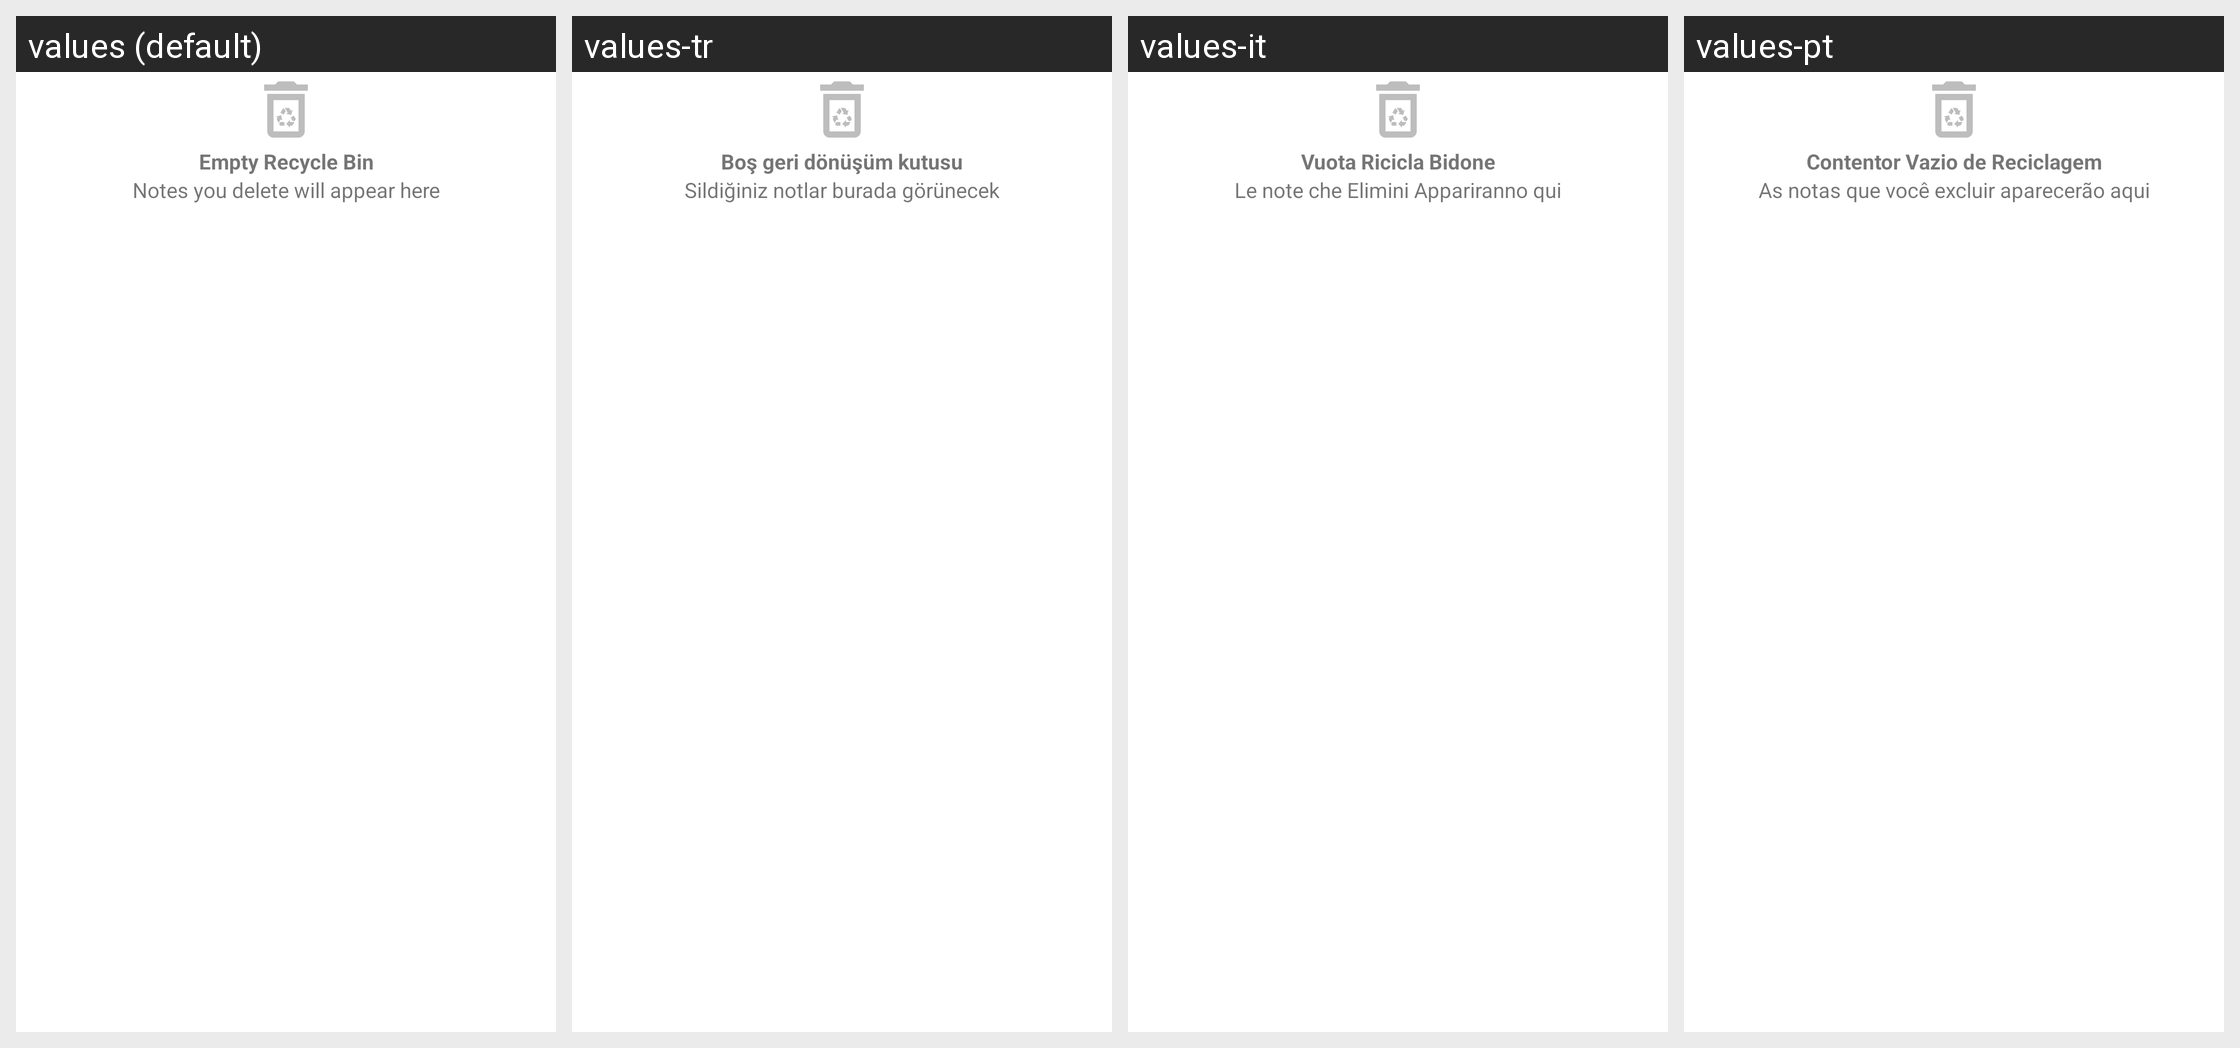

For this localized Android screen grid, give each drawn string resource with its value in every locale shown.
Android screen res/layout/empty_recycle_bin_error.xml rendered under 4 locales, left to right: values (default), values-tr, values-it, values-pt. Device: Nexus 5 (rendered at 1080×1920; each locale shown at half size, 540×960, under a caption strip naming it); theme Theme.Notefy.
Other locales in the repository, not shown: values-bn, values-es, values-fr, values-hi, values-in, values-ja, values-mr, values-ru, values-ta, values-te, values-zh.
Strings drawn on this screen, with the default value and each locale's value (text and hints the layout hard-codes, and strings that could not be matched under every locale, appear in the picture but are not listed):

empty_recycle_bin
  values: Empty Recycle Bin
  values-tr: Boş geri dönüşüm kutusu
  values-it: Vuota Ricicla Bidone
  values-pt: Contentor Vazio de Reciclagem

notes_you_delete_will_appear_here
  values: Notes you delete will appear here
  values-tr: Sildiğiniz notlar burada görünecek
  values-it: Le note che Elimini Appariranno qui
  values-pt: As notas que você excluir aparecerão aqui
